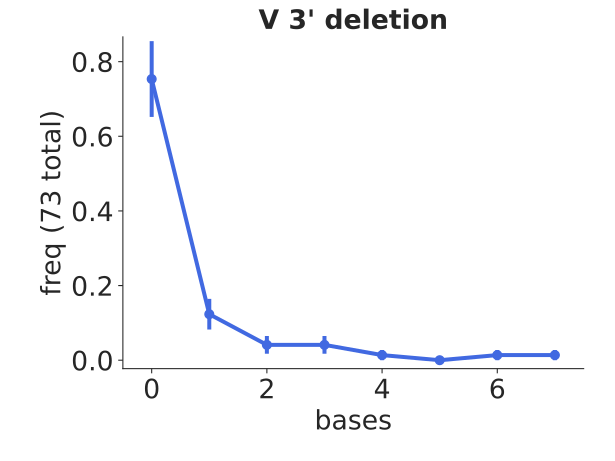

The file beside this chart, header and first rows:
bin_low_edge, contents, binlabel, error
-1.5, 0.0, , 0.0
-0.5, 0.7534, , 0.1016
0.5, 0.1233, , 0.0411
1.5, 0.0411, , 0.02373
2.5, 0.0411, , 0.02373
3.5, 0.0137, , 0.0137
4.5, 0.0, , 0.0
5.5, 0.0137, , 0.0137
6.5, 0.0137, , 0.0137
7.5, 0.0, , 0.0
